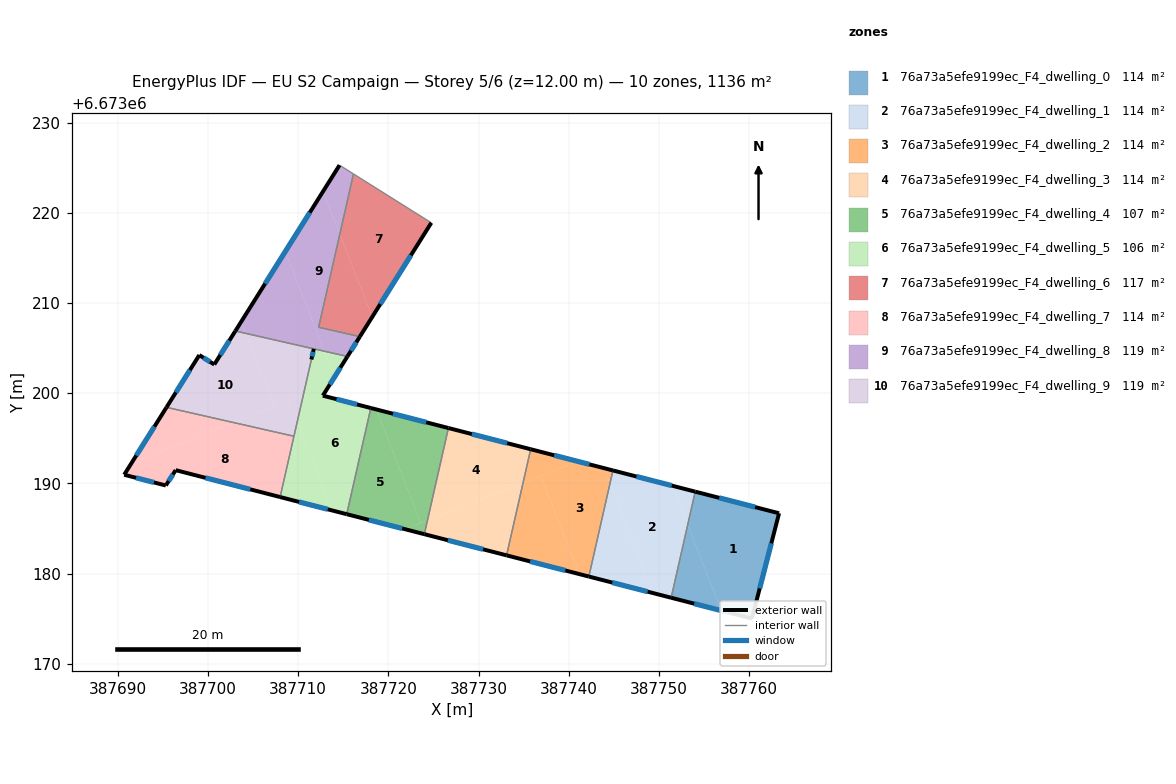
=== STOREY PLAN SPEC (per zone: floor XY polygon, exterior-wall plan segments, windows/doors) ===
zone 1: 76a73a5efe9199ec_F4_dwelling_0  (113.7 m²)
  floor: (387763.33, 6673186.68) (387760.32, 6673175.01) (387756.93, 6673175.88) (387753.20, 6673185.41) (387754.03, 6673189.08)
  floor: (387753.20, 6673185.41) (387756.93, 6673175.88) (387751.36, 6673177.32)
  exterior wall: (387763.33, 6673186.68) – (387754.03, 6673189.08)  [9.6 m]
    window: (387760.67, 6673187.37) – (387756.69, 6673188.40)  [5.3 m²]
  exterior wall: (387760.32, 6673175.01) – (387763.33, 6673186.68)  [12.1 m]
    window: (387761.18, 6673178.34) – (387762.47, 6673183.35)  [6.6 m²]
  exterior wall: (387751.36, 6673177.32) – (387760.32, 6673175.01)  [9.3 m]
    window: (387753.92, 6673176.66) – (387757.76, 6673175.67)  [5.1 m²]
  interior walls: 1
zone 2: 76a73a5efe9199ec_F4_dwelling_1  (113.7 m²)
  floor: (387751.50, 6673189.73) (387753.20, 6673185.41) (387751.36, 6673177.32) (387749.33, 6673177.84) (387744.57, 6673189.97) (387744.91, 6673191.43)
  floor: (387754.03, 6673189.08) (387753.20, 6673185.41) (387751.50, 6673189.73)
  floor: (387744.57, 6673189.97) (387749.33, 6673177.84) (387742.23, 6673179.67)
  exterior wall: (387742.23, 6673179.67) – (387751.36, 6673177.32)  [9.4 m]
    window: (387744.84, 6673178.99) – (387748.75, 6673177.99)  [5.2 m²]
  exterior wall: (387754.03, 6673189.08) – (387744.91, 6673191.43)  [9.4 m]
    window: (387751.42, 6673189.75) – (387747.51, 6673190.76)  [5.2 m²]
  interior walls: 2
zone 3: 76a73a5efe9199ec_F4_dwelling_2  (113.7 m²)
  floor: (387736.89, 6673190.83) (387741.16, 6673179.94) (387733.11, 6673182.02) (387734.94, 6673190.07)
  floor: (387743.90, 6673191.69) (387744.57, 6673189.97) (387742.23, 6673179.67) (387741.16, 6673179.94) (387736.89, 6673190.83) (387740.99, 6673192.44)
  floor: (387744.91, 6673191.43) (387744.57, 6673189.97) (387743.90, 6673191.69)
  floor: (387740.99, 6673192.44) (387734.94, 6673190.07) (387735.78, 6673193.79)
  exterior wall: (387733.11, 6673182.01) – (387742.23, 6673179.67)  [9.4 m]
    window: (387735.72, 6673181.34) – (387739.63, 6673180.34)  [5.2 m²]
  exterior wall: (387744.91, 6673191.43) – (387735.78, 6673193.79)  [9.4 m]
    window: (387742.30, 6673192.11) – (387738.39, 6673193.11)  [5.2 m²]
  interior walls: 2
zone 4: 76a73a5efe9199ec_F4_dwelling_3  (113.7 m²)
  floor: (387735.78, 6673193.79) (387734.94, 6673190.07) (387724.34, 6673185.91) (387726.66, 6673196.14)
  floor: (387734.94, 6673190.07) (387733.11, 6673182.02) (387723.99, 6673184.36) (387724.34, 6673185.91)
  exterior wall: (387723.99, 6673184.36) – (387733.11, 6673182.01)  [9.4 m]
    window: (387726.59, 6673183.69) – (387730.50, 6673182.69)  [5.2 m²]
  exterior wall: (387735.78, 6673193.79) – (387726.66, 6673196.14)  [9.4 m]
    window: (387733.18, 6673194.46) – (387729.27, 6673195.46)  [5.2 m²]
  interior walls: 2
zone 5: 76a73a5efe9199ec_F4_dwelling_4  (107.3 m²)
  floor: (387718.66, 6673198.20) (387723.59, 6673185.62) (387721.82, 6673184.92) (387715.38, 6673186.58) (387718.05, 6673198.36)
  floor: (387724.34, 6673185.91) (387723.99, 6673184.36) (387721.82, 6673184.92)
  floor: (387726.66, 6673196.14) (387724.34, 6673185.91) (387723.59, 6673185.62) (387718.66, 6673198.20)
  exterior wall: (387715.38, 6673186.58) – (387723.99, 6673184.36)  [8.9 m]
    window: (387717.84, 6673185.95) – (387721.53, 6673185.00)  [4.9 m²]
  exterior wall: (387726.66, 6673196.14) – (387718.05, 6673198.36)  [8.9 m]
    window: (387724.20, 6673196.77) – (387720.51, 6673197.72)  [4.9 m²]
  interior walls: 2
zone 6: 76a73a5efe9199ec_F4_dwelling_5  (106.4 m²)
  floor: (387709.89, 6673196.81) (387713.73, 6673187.01) (387708.00, 6673188.48)
  floor: (387718.05, 6673198.36) (387715.38, 6673186.58) (387713.73, 6673187.01) (387709.89, 6673196.81) (387710.55, 6673199.74) (387711.40, 6673200.07)
  floor: (387712.90, 6673204.65) (387714.02, 6673201.79) (387712.73, 6673199.73) (387711.40, 6673200.07) (387710.55, 6673199.74) (387711.73, 6673204.92)
  floor: (387715.46, 6673204.08) (387714.02, 6673201.79) (387712.90, 6673204.65)
  exterior wall: (387707.99, 6673188.48) – (387715.38, 6673186.58)  [7.6 m]
    window: (387710.10, 6673187.94) – (387713.27, 6673187.12)  [4.2 m²]
  exterior wall: (387712.73, 6673199.73) – (387715.46, 6673204.08)  [5.1 m]
    window: (387713.51, 6673200.97) – (387714.68, 6673202.83)  [2.8 m²]
  exterior wall: (387718.05, 6673198.36) – (387712.73, 6673199.73)  [5.5 m]
    window: (387716.53, 6673198.75) – (387714.25, 6673199.34)  [3.0 m²]
  interior walls: 4
zone 7: 76a73a5efe9199ec_F4_dwelling_6  (116.8 m²)
  floor: (387724.76, 6673218.90) (387718.21, 6673208.46) (387714.61, 6673217.64) (387716.13, 6673224.32)
  floor: (387714.61, 6673217.64) (387718.21, 6673208.46) (387716.84, 6673206.27) (387712.27, 6673207.31)
  exterior wall: (387716.84, 6673206.27) – (387724.76, 6673218.90)  [14.9 m]
    window: (387719.10, 6673209.88) – (387722.50, 6673215.29)  [8.2 m²]
  interior walls: 3
zone 8: 76a73a5efe9199ec_F4_dwelling_7  (113.7 m²)
  floor: (387702.89, 6673196.73) (387691.53, 6673192.28) (387695.39, 6673198.43)
  floor: (387709.53, 6673195.22) (387708.00, 6673188.48) (387696.41, 6673191.46) (387695.32, 6673189.76) (387690.70, 6673190.95) (387691.53, 6673192.28) (387702.89, 6673196.73)
  exterior wall: (387696.41, 6673191.46) – (387707.99, 6673188.48)  [12.0 m]
    window: (387699.72, 6673190.61) – (387704.68, 6673189.33)  [6.6 m²]
  exterior wall: (387695.32, 6673189.76) – (387696.41, 6673191.46)  [2.0 m]
    window: (387695.63, 6673190.25) – (387696.10, 6673190.98)  [1.1 m²]
  exterior wall: (387690.70, 6673190.95) – (387695.32, 6673189.76)  [4.8 m]
    window: (387692.02, 6673190.61) – (387694.00, 6673190.10)  [2.6 m²]
  exterior wall: (387695.39, 6673198.43) – (387690.70, 6673190.95)  [8.8 m]
    window: (387694.05, 6673196.30) – (387692.04, 6673193.09)  [4.9 m²]
  interior walls: 2
zone 9: 76a73a5efe9199ec_F4_dwelling_8  (119.0 m²)
  floor: (387712.76, 6673222.38) (387714.61, 6673217.64) (387712.27, 6673207.31) (387716.84, 6673206.27) (387715.46, 6673204.08) (387712.90, 6673204.65) (387708.57, 6673215.71)
  floor: (387716.13, 6673224.32) (387714.61, 6673217.64) (387712.76, 6673222.38) (387714.58, 6673225.29)
  floor: (387708.57, 6673215.71) (387712.90, 6673204.65) (387711.73, 6673204.92) (387704.20, 6673206.63) (387703.68, 6673207.94)
  floor: (387703.68, 6673207.94) (387704.20, 6673206.63) (387703.03, 6673206.90)
  exterior wall: (387715.46, 6673204.08) – (387716.84, 6673206.27)  [2.6 m]
    window: (387715.85, 6673204.70) – (387716.45, 6673205.65)  [1.4 m²]
  exterior wall: (387714.58, 6673225.29) – (387703.03, 6673206.90)  [21.7 m]
    window: (387711.28, 6673220.03) – (387706.33, 6673212.15)  [12.0 m²]
  exterior wall: (387711.46, 6673203.74) – (387711.73, 6673204.92)  [1.2 m]
    window: (387711.54, 6673204.08) – (387711.65, 6673204.58)  [0.7 m²]
  interior walls: 6
zone 10: 76a73a5efe9199ec_F4_dwelling_9  (118.8 m²)
  floor: (387711.73, 6673204.92) (387710.55, 6673199.74) (387707.39, 6673198.50) (387704.20, 6673206.63)
  floor: (387704.20, 6673206.63) (387707.39, 6673198.50) (387702.89, 6673196.73) (387695.39, 6673198.43) (387699.03, 6673204.23) (387700.69, 6673203.18) (387703.03, 6673206.89)
  floor: (387708.98, 6673199.12) (387709.89, 6673196.81) (387709.53, 6673195.22) (387702.89, 6673196.73)
  floor: (387710.55, 6673199.74) (387709.89, 6673196.81) (387708.98, 6673199.12)
  exterior wall: (387699.03, 6673204.23) – (387695.39, 6673198.43)  [6.8 m]
    window: (387697.99, 6673202.57) – (387696.43, 6673200.09)  [3.8 m²]
  exterior wall: (387700.69, 6673203.18) – (387699.03, 6673204.23)  [2.0 m]
    window: (387700.22, 6673203.48) – (387699.51, 6673203.93)  [1.1 m²]
  exterior wall: (387703.03, 6673206.89) – (387700.69, 6673203.18)  [4.4 m]
    window: (387702.36, 6673205.83) – (387701.36, 6673204.24)  [2.4 m²]
  interior walls: 3

=== DERIVED (storey summary) ===
Building: EU S2 Campaign
Storey: 5 of 6  (floor level z = 12.00 m)
Storey gross floor area: 1136.5 m²
Zones on this storey: 10
  - 76a73a5efe9199ec_F4_dwelling_0: floor 113.7 m²; exterior wall 30.9 m (92.7 m²); 3 window(s) 17.0 m²; WWR 18.4%
  - 76a73a5efe9199ec_F4_dwelling_1: floor 113.7 m²; exterior wall 18.8 m (56.5 m²); 2 window(s) 10.4 m²; WWR 18.4%
  - 76a73a5efe9199ec_F4_dwelling_2: floor 113.7 m²; exterior wall 18.8 m (56.5 m²); 2 window(s) 10.4 m²; WWR 18.4%
  - 76a73a5efe9199ec_F4_dwelling_3: floor 113.7 m²; exterior wall 18.8 m (56.5 m²); 2 window(s) 10.4 m²; WWR 18.4%
  - 76a73a5efe9199ec_F4_dwelling_4: floor 107.3 m²; exterior wall 17.8 m (53.3 m²); 2 window(s) 9.8 m²; WWR 18.4%
  - 76a73a5efe9199ec_F4_dwelling_5: floor 106.4 m²; exterior wall 18.3 m (54.8 m²); 3 window(s) 10.1 m²; WWR 18.4%
  - 76a73a5efe9199ec_F4_dwelling_6: floor 116.8 m²; exterior wall 14.9 m (44.7 m²); 1 window(s) 8.2 m²; WWR 18.4%
  - 76a73a5efe9199ec_F4_dwelling_7: floor 113.7 m²; exterior wall 27.6 m (82.7 m²); 4 window(s) 15.2 m²; WWR 18.4%
  - 76a73a5efe9199ec_F4_dwelling_8: floor 119.0 m²; exterior wall 25.5 m (76.6 m²); 3 window(s) 14.1 m²; WWR 18.4%
  - 76a73a5efe9199ec_F4_dwelling_9: floor 118.8 m²; exterior wall 13.2 m (39.6 m²); 3 window(s) 7.3 m²; WWR 18.4%
Zone adjacency (shared interzone walls):
  - 76a73a5efe9199ec_F4_dwelling_0 ↔ 76a73a5efe9199ec_F4_dwelling_1
  - 76a73a5efe9199ec_F4_dwelling_1 ↔ 76a73a5efe9199ec_F4_dwelling_2
  - 76a73a5efe9199ec_F4_dwelling_2 ↔ 76a73a5efe9199ec_F4_dwelling_3
  - 76a73a5efe9199ec_F4_dwelling_3 ↔ 76a73a5efe9199ec_F4_dwelling_4
  - 76a73a5efe9199ec_F4_dwelling_4 ↔ 76a73a5efe9199ec_F4_dwelling_5
  - 76a73a5efe9199ec_F4_dwelling_5 ↔ 76a73a5efe9199ec_F4_dwelling_7
  - 76a73a5efe9199ec_F4_dwelling_5 ↔ 76a73a5efe9199ec_F4_dwelling_8
  - 76a73a5efe9199ec_F4_dwelling_5 ↔ 76a73a5efe9199ec_F4_dwelling_9
  - 76a73a5efe9199ec_F4_dwelling_6 ↔ 76a73a5efe9199ec_F4_dwelling_8
  - 76a73a5efe9199ec_F4_dwelling_7 ↔ 76a73a5efe9199ec_F4_dwelling_9
  - 76a73a5efe9199ec_F4_dwelling_8 ↔ 76a73a5efe9199ec_F4_dwelling_9